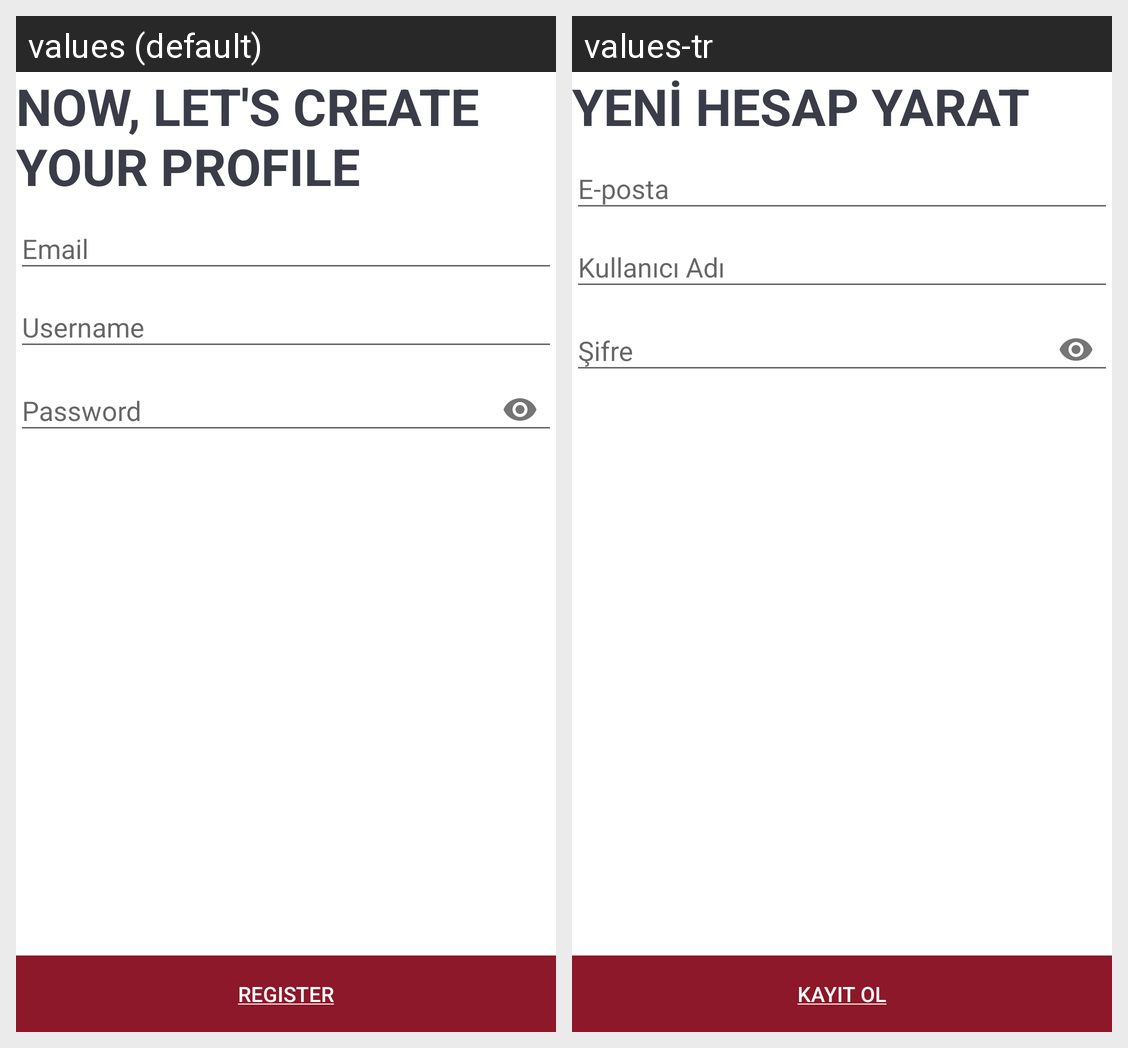

Strings drawn on this Android screen and how each of the app's shown locales translates them:
Android screen res/layout/controller_sign_up.xml rendered under 2 locales, left to right: values (default), values-tr. Device: Nexus 5 (rendered at 1080×1920; each locale shown at half size, 540×960, under a caption strip naming it); theme Vaha.
Strings drawn on this screen, with the default value and each locale's value (text and hints the layout hard-codes, and strings that could not be matched under every locale, appear in the picture but are not listed):

sign_up_label_info
  values: Now, Let's create your profile
  values-tr: Yeni hesap yarat

sign_in_hint_email
  values: Email
  values-tr: E-posta

sign_up_hint_username
  values: Username
  values-tr: Kullanıcı Adı

sing_in_hint_password
  values: Password
  values-tr: Şifre

sign_in_label_register
  values: Register
  values-tr: Kayıt Ol
